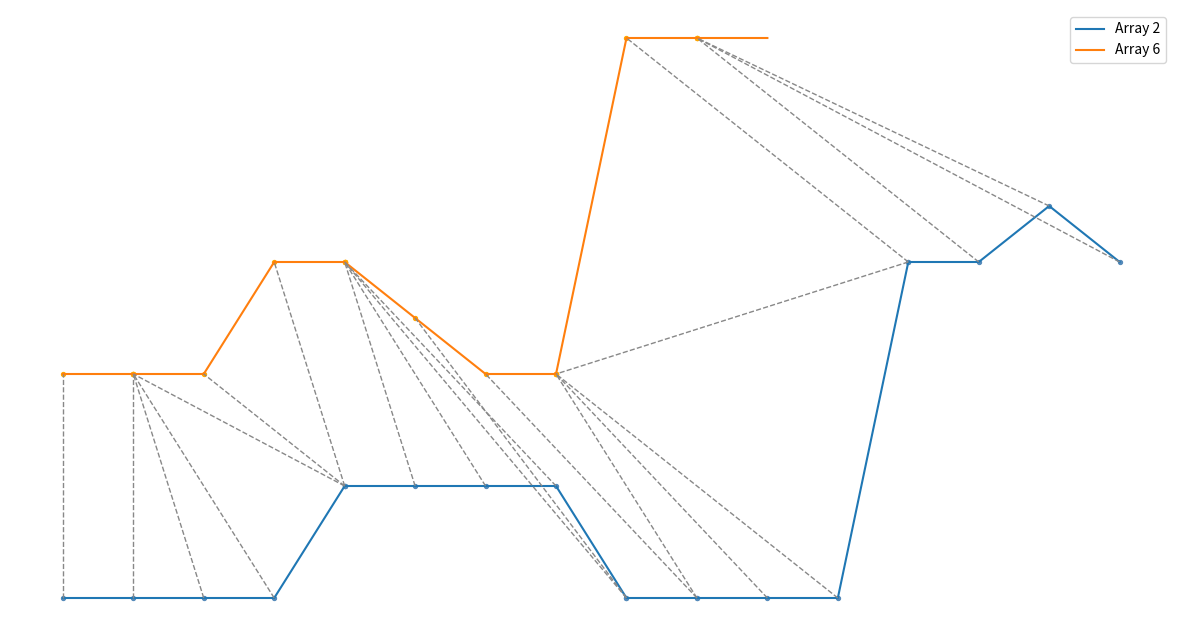

The script that saved this image:
import numpy as np
import matplotlib.pyplot as plt

arr1 = [2, 5, 5, 7, 9, 1, 6, 6, 8, 9, 1, 6, 6, 8, 9]
arr2 = [1, 1, 1, 1, 3, 3, 3, 3, 1, 1, 1, 1, 7, 7, 8, 7]
arr3 = [4, 2, 1, 4, 8, 8, 9, 3, 2, 3, 2, 2, 6, 9, 2, 1, 1, 6, 1]
arr4 = [1, 5, 7, 3, 7, 2, 8, 9, 9, 2, 2, 3, 7, 8]
arr5 = [3, 2, 2, 1, 1, 8, 3, 2, 6, 9, 1, 6, 1]
arr6 = [1, 1, 1, 3, 3, 2, 1, 1, 7, 7, 7]

arrays = [arr1, arr2, arr3, arr4, arr5, arr6]

def distance(a, b):
    return np.abs(a - b)

def DTWDistance(s, t):
    n = len(s)
    m = len(t)

    dtw = np.zeros((n+1, m+1))
    dtw[0, 1:] = np.inf
    dtw[1:, 0] = np.inf

    dtw[0, 0] = 0

    for i in range(1, n+1):
        for j in range(1, m+1):
            cost = distance(s[i-1], t[j-1])
            dtw[i, j] = cost + min([dtw[i-1, j], dtw[i, j-1], dtw[i-1, j-1]])

    return dtw[n, m], dtw

similartiy = np.zeros((6, 6))

#for i in range(6):
#	for j in range(6):
#		similartiy[i, j] = DTWDistance(arrays[i], arrays[j])
print(similartiy)

def find_alignments(dtw_matrix):
    i = dtw_matrix.shape[0] - 1
    j = dtw_matrix.shape[1] - 1
    
    alignments = {}
    
    while i > 0 and j > 0:
        neighbors = [(i, j-1),
                   (i-1, j),
                   (i-1,j-1)]
        
        chosen_idx = np.argmin([dtw_matrix[neighbor] for neighbor in neighbors])
        i, j = neighbors[chosen_idx]
        
        if i not in alignments:
            alignments[i] = []
        alignments[i].append(j)
        
    return alignments 

distance, DTW_matrix = DTWDistance(arr2, arr6)

offset = 4
offset_series_b = np.array(arr6) + offset

plt.figure(figsize=(15,8))
plt.axis('off')

plt.plot(arr2, label='Array 2')
plt.plot(offset_series_b, label='Array 6')

alignment_dict = find_alignments(DTW_matrix)

for timestep in list(alignment_dict.keys()):
    alignments = alignment_dict[timestep]
    
    for alignment in alignments:
        if timestep < len(arr2) and alignment < len(offset_series_b):
            x_vals = [timestep, alignment]
            y_vals = [arr2[timestep], offset_series_b[alignment]]

            plt.plot(x_vals, y_vals, c='#888888FF', linestyle='dashed', linewidth=1)
            plt.scatter(x_vals[0], y_vals[0], s=8, c='#558ABA')
            plt.scatter(x_vals[1], y_vals[1], s=8, c='orange')

plt.legend()
plt.show()